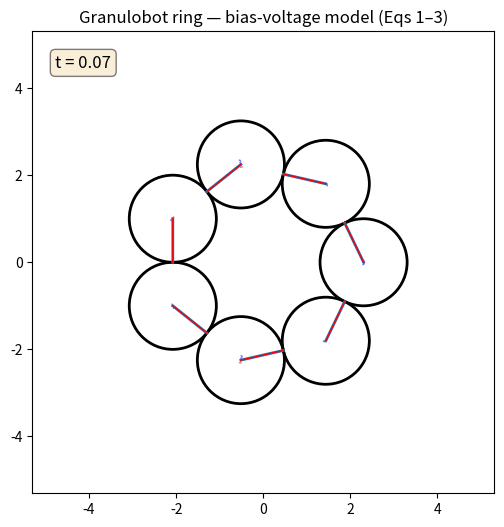

This chart was generated by the following Python code: (Note: this script raises an exception after producing the figure.)
#!/usr/bin/env python3
# Granulobot Script 2 — paper-based bias voltage model (Eqs. 1–3) with robust startup
import numpy as np
import matplotlib
import pandas as pd
matplotlib.use("Agg")
import matplotlib.pyplot as plt
from matplotlib.patches import Circle
from matplotlib.lines import Line2D
from matplotlib.patches import Arrow
from matplotlib.animation import FuncAnimation, FFMpegWriter
from copy import deepcopy

# =========================
# USER CONTROLS
# =========================
n = 7
gear_radius = 1              # [m] drawn circle radius; center spacing d0 = 2*gear_radius

# Inputs per gear: bias voltage u [V], motor constant k [N·m/V], translational mass m [kg]
gear_params = [
    {"bias_u": 1, "k": 0.229, "m": 2.0},  # 1
    {"bias_u": 1, "k": 0.229, "m": 2.0},  # 2
    {"bias_u": 1, "k": 0.229, "m": 2.0},  # 3
    {"bias_u": 1, "k": 0.229, "m": 2.0},  # 4
    {"bias_u": 1, "k": 0.229, "m": 2.0},  # 5
    {"bias_u": 1, "k": 0.229, "m": 2.0},  # 6
    {"bias_u": 1, "k": 0.229, "m": 2.0},  # 7
]
assert len(gear_params) == n

# Motor/drive constants (paper-like, but chosen to ensure motion starts)
eta0     = 0.231      # [N·m·s/rad] viscous motor constant
Gamma_f  = 0.024      # [N·m] Coulomb friction (static/kinetic threshold)
alpha    = -1       # dimensionless motor feedback (1+alpha ~ 0.1 => low effective damping)
G        = 0.5       # [N·m/rad] weak torsional spring gain
I_theta  = 1.5e-2     # [kg·m^2] rotor inertia
I_phi    = 0          # Gear moment of inertia
rot_rat  = 0.5          # Magnet-to-gear shell moment of inertia ratio

scale = .5
damp_coeff = 50

# Neighbor coupling (kept light so the drive can win at startup)
k_tan = 1 * scale   # [N·m/(rad/s)] viscous penalty (ω_i+ω_j)
k_norm      = 1 * scale
k_m     = 1 * scale        # Magnet force constant for actuation load (harmonic, unphysical)
k_eq    = 1 * scale
zeta_n     = k_norm * damp_coeff       # Set higher than magnet force
zeta_t     = k_tan * damp_coeff
zeta_m     = k_m * damp_coeff
mu = .1 # Static friction Coulomb threshold 

# Constraints & integration
dt              = 1e-3
steps_per_frame = 33
frames          = 900
fps             = 30
neighbor_iters  = 6    # SHAKE iterations for neighbor links
global_iters    = 2    # SHAKE iterations for non-overlap
w_clip          = 12.0 # [rad/s] safety clamp on |ω|

# Data and metrics variables
data = {"Time": []}

# =========================
d0   = 2.0 * gear_radius
u    = np.array([p["bias_u"] for p in gear_params], dtype=float)
karr = np.array([p["k"]      for p in gear_params], dtype=float)
mtr  = np.array([p["m"]      for p in gear_params], dtype=float)

phi = np.zeros(n)
theta = np.zeros(n)
slip = np.zeros(n)
omega_theta = 1e-5 * np.random.randn(n)          # tiny angular kick (helps break symmetry) according to chatgpt
omega_phi = np.zeros(n)
t     = 0.0

# positions around a circle
R = d0 / (2 * np.sin(np.pi / n))
ang0 = np.linspace(0, 2*np.pi, n, endpoint=False)
r = np.column_stack([R*np.cos(ang0), R*np.sin(ang0)])
# r += 1e-4 * np.random.randn(n, 2)          # tiny positional jitter
v = np.zeros_like(r)
r_i = r.copy()
delta = np.zeros((n, n, 2))
for j in range(n):
    delta[:, j] = r_i - r
    r_i = np.roll(r_i, -1, 0)
Ftan = np.zeros((n, n))
Fnorm = np.zeros((n, n))

F_gear_net = np.zeros((n, 2))
Fmag = np.zeros((n, 2))


# =========================
# HELPERS
# =========================
def neighbor_pairs():
    for i in range(n):
        yield i, (i+1) % n
phi_presets = np.array([np.arctan2(delta[i][1][1], delta[i][1][0]) for i in range(n)])

def compute_gear_deltas(v, omega_theta, delta):
    """Return Tgear (torques from friction spring), Ftan (tangential forces), and Fnorm (normal forces2)"""
    Tgear = np.zeros(n)
    d_tan    = np.zeros((n, n))
    d_norm = np.zeros((n, n))

    d = delta.copy()
    dist = np.linalg.norm(d, axis=2)
    e = d / dist[:, :, np.newaxis]
    t_hat = np.roll(e, 1, 2)
    t_hat[:, :, 0] = -t_hat[:, :, 0]
    relative_v = np.zeros_like(delta)
    omega_slip = np.zeros_like(d_tan)

    for i in range(1, n):
        relative_v[:, i] = np.roll(v, -i, 0) - v
        omega_shift = np.roll(omega_theta, -i)
        omega_slip[:, i] = omega_theta + omega_shift

       
        d_norm[:, i] = np.vecdot(relative_v[:, i], e[:, i])
        d_tan[:, i] = -omega_slip[:, i] * (dist[:, i]) / 2 + np.vecdot(relative_v[:, i], t_hat[:, i])
    return d_tan, d_norm, e, t_hat, relative_v, omega_slip

def compute_gear_torque_and_forces(d_tan, d_norm, Ftan, Fnorm, e, t_hat):
    Ftan += d_tan * k_tan
    Fnorm += d_norm * k_norm
    Ftan = coulomb_clip(Ftan, Fnorm)
    tot_tan = Ftan + zeta_t * d_tan
    tot_norm = Fnorm + zeta_n * d_norm
    Fgear = tot_tan[:, :, np.newaxis] * t_hat + tot_norm[:, :, np.newaxis] * e
    Tgear = tot_tan * (Fnorm + d0)
    print(tot_tan[:, 1])
    return Ftan, Fnorm, Fgear, Tgear


def coulomb_clip(Ftan, Fnorm):
    Ftan[:, 2:n-1] = np.where(np.abs(Ftan[:, 2:n-1]) > mu * np.abs(Fnorm[:, 2:n-1]), 
                              sgn_nonzero(Ftan[:, 2:n-1], 1) * mu * np.abs(Fnorm[:, 2:n-1]),
                              Ftan[:, 2:n-1])
    return Ftan

def no_overlaps(delta, Fgear, Tgear, Ftan, Fnorm):
    mask = np.linalg.norm(delta, axis=2) >= d0
    mask[:, 0] = np.array(n * [True])
    mask[:, 1] = np.array(n * [False])
    mask[:, n-1] = np.array(n * [False])
    Fgear[mask] = np.zeros_like(Fgear[0, 0])
    Tgear[mask], Ftan[mask], Fnorm[mask] = (0, 0, 0)
    return Fgear, Tgear, Ftan, Fnorm, mask

def compute_magnet_torque_and_forces(delta_1, phi, omega_phi):
    """Return Fmag (force from magnets) and Tmag (load torque, fed into Gamma_l)"""
    Fmag = np.zeros_like(r)
    Tmag = np.zeros(n)
    mag = np.column_stack([2*gear_radius*np.cos(phi), 2*gear_radius*np.sin(phi)])
    tan_mag = np.column_stack([-gear_radius*np.sin(phi), gear_radius*np.cos(phi)])

    mag_disp = delta_1 - mag

    forward_f = mag_disp * k_m - omega_phi[:, np.newaxis] * tan_mag * zeta_m
    Fmag = forward_f - np.roll(forward_f, 1, 0)

    # calculate torque via cross product of magnet with only forward force
    Tmag = np.vecdot(forward_f, tan_mag)

    return Fmag, Tmag


    

def sgn_nonzero(val, fallback):
    sign = val >= 0
    neg = np.where(sign, val, -1)
    sign = neg > 0
    return np.where(sign, 1, neg)

# --- Logging setup ---
log_columns = ["time", "theta", "omega_theta", "phi", "omega_phi", "r", "v", "F_gear_net", "Fmag", "Ftan", "Fnorm", "relative_v", "relative_omega"]
log_df = pd.DataFrame(columns=log_columns)

def flatten(var):
    """Convert scalars/arrays/lists into something storable in CSV."""
    if np.isscalar(var):
        return var
    elif isinstance(var, (list, np.ndarray)):
        return np.array(var).flatten().tolist()
    else:
        return str(var)

def log_state(t, theta, omega_theta, phi, omega_phi, r, v, F_gear_net, Fmag, Ftan, Fnorm, relative_v, relative_omega):
    global log_df

    row = {
        "time": t,
        "theta": flatten(theta),
        "omega_theta": flatten(omega_theta),
        "phi": flatten(phi),
        "omega_phi": flatten(omega_phi),
        "r": flatten(r),
        "v": flatten(v),
        "F_gear_net": flatten(F_gear_net),
        "Fmag": flatten(Fmag),
        "Ftan": Ftan.copy(),
        "Fnorm": Fnorm.copy(),
        "relative_v": relative_v.copy(),
        "relative_omega": relative_omega.copy()
    }
    log_df.loc[len(log_df)] = row

# Data I need to add: velocity differences
# Ideas: add Coulomb friction


# =========================
#(Eqs. 1–3 with inertia)
# =========================
def step():
    global theta, omega_theta, phi, omega_phi, r, v, t, delta, Ftan, Fnorm, F_gear_net, Fmag

    t0 = deepcopy(t)
    ang_sgn = sgn_nonzero(theta-phi, 1)
    vel_sgn = sgn_nonzero(omega_theta-omega_phi, 1)
    # velocity-Verlet: calculate positions first and take all velocities a half-step back
    t       += dt
    r       += v * dt
    theta   += omega_theta * dt
    phi     += omega_phi * dt

    r_i = r.copy()
    for j in range(n):
        delta[:, j] = r_i - r
        r_i = np.roll(r_i, -1, 0)
    
    # neighbor torques/forces from slip
    d_tan, d_norm, e, t_hat, relative_v, omega_slip = compute_gear_deltas(v, omega_theta, delta)
    Ftan, Fnorm, Fgear, Tgear = compute_gear_torque_and_forces(d_tan, d_norm, Ftan, Fnorm, e, t_hat)
    Fgear, Tgear, Ftan, Fnorm, mask1 = no_overlaps(delta, Fgear, Tgear, Ftan, Fnorm)
    F_gear_net = np.sum(Fgear, 1)
    T_gear_net = np.sum(Tgear, 1)

    Fmag, Tmag = compute_magnet_torque_and_forces(delta[:, 1].copy(), phi+phi_presets, omega_phi)

    # Eq. (2): U = u - (alpha * eta0 / k) * ω - (G / k) * θ  (units-consistent)
    U = ang_sgn * u - (alpha * eta0 / karr) * (omega_theta - omega_phi) - (G / karr) * (theta-phi)

    # drive torque
    T_drive = karr * U

    # Total torque should be Tgear + Tmag. Assume Tgear equally distributed by moment of inertia. We widen the gap
    # by the actuation resistance torque.
    Gamma_l = T_gear_net - Tmag
    mask = np.abs(Gamma_l + T_drive) <= Gamma_f
    T_res = T_drive - Gamma_f * vel_sgn - eta0 * (omega_theta - omega_phi)
    torque_adjust = k_eq * np.where(mask, eta0 * (omega_phi - omega_theta), Gamma_l + T_res) - Gamma_l

    T_theta = T_gear_net + torque_adjust / 2
    T_phi = Tmag - torque_adjust / 2

    alpha_phi = T_phi / (rot_rat * mtr)
    alpha_omega = T_theta / ((1-rot_rat) * mtr)
    omega_theta += alpha_omega * dt
    omega_phi += alpha_phi * dt

    # translate (tangential forces + damping)
    F = F_gear_net + Fmag
    a = F / mtr[:, None]
    v += a * dt

    # log state
    log_state(t, theta, omega_theta, phi, omega_phi, r, v, F_gear_net, Fmag, Ftan, Fnorm, relative_v, omega_slip)

    if(int(200 * t) != int(200 * t0)):
        print("yes")
    # print("t", t, "||Fgear, Fmag||", T_gear_net)



# ANIMATION
# =========================
fig, ax = plt.subplots(figsize=(6,6))
ax.set_aspect('equal', 'box')
L = (R + 1.5*d0)
ax.set_xlim(-L, L); ax.set_ylim(-L, L)
ax.set_title("Granulobot ring — bias-voltage model (Eqs 1–3)")

patches, spokes, couplings, force_gear, force_mag = [], [], [], [], []

def directions():
    directions = np.array([0.0, 0.0] * n).reshape(n, 2)
    for i in range(n):
        dir = phi[i]+phi_presets[i]
        directions[i] = np.array([np.cos(dir), np.sin(dir)])
    return directions
    

for i,(x0,y0) in enumerate(r):
    direct = directions()
    c = Circle((x0,y0), gear_radius, fill=False, lw=2)
    l = Line2D([x0,x0+gear_radius * direct[i][0]],[y0,y0+gear_radius * direct[i][1]], lw=2) # phi direction: magnet
    d = Line2D([x0,x0+gear_radius * direct[i][0]],[y0,y0+gear_radius * direct[i][1]], lw=1, color=(1.0, 0.0, 0.0)) # theta direction: gear
    fg = Arrow(x0, y0, 0, 0, width=0.1, color=(1.0, 0.5, 0.5), linestyle='dotted')
    fm = Arrow(x0, y0, 0, 0, width=0.1, color=(0.5, 0.5, 1.0), linestyle='dotted')
    ax.add_patch(c); ax.add_line(l); ax.add_line(d), ax.add_patch(fg), ax.add_patch(fm)
    ax.text
    patches.append(c); spokes.append(l); couplings.append(d); force_gear.append(fg), force_mag.append(fm)

time_text = ax.text(
    0.05, 0.95, '',
    transform=ax.transAxes,
    fontsize=12,
    verticalalignment='top',
    bbox=dict(boxstyle='round', facecolor='wheat', alpha=0.5)
)

def clip_vector(v, max_length):
    norm = np.linalg.norm(v)
    if norm > max_length:
        return v / norm * max_length
    return v

def animate(_):
    for _ in range(steps_per_frame): step()
    direct = directions()
    for i,(c,s,d,fg,fm) in enumerate(zip(patches,spokes,couplings, force_gear, force_mag)):
        x,y=r[i]
        c.center=(x,y)
        xx=x+gear_radius*(np.cos(phi_presets[i] + phi[i]))
        yy=y+gear_radius*(np.sin(phi_presets[i] + phi[i]))
        s.set_data([x,xx],[y,yy])
        x1=x+gear_radius*(np.cos(phi_presets[i] + theta[i]))
        y1=y+gear_radius*(np.sin(phi_presets[i] + theta[i]))
        d.set_data([x,x1],[y,y1])
        fg0 = clip_vector(F_gear_net[i], 50)
        fm0 = clip_vector(Fmag[i], 50)
        fg.set_data(x, y, fg0[0], fg0[1])
        fm.set_data(x, y, fm0[0], fm0[1])
        # ax.annotate("", xytext=(x,y), xy=(x+F_gear_net[i][0], 
        #                                   y+F_gear_net[i][1]))
        
    time_text.set_text(f"t = {t:.2f}")
    return patches+spokes+couplings+[time_text]

anim = FuncAnimation(fig, animate, frames=frames, blit=True)
writer = FFMpegWriter(fps=fps, bitrate=1800)
anim.save("../logs/granulobots_C-S.mp4", writer=writer)
log_df.to_csv("../logs/simulation_log.csv", index=False)
print("Saved granulobots_script2.mp4")
